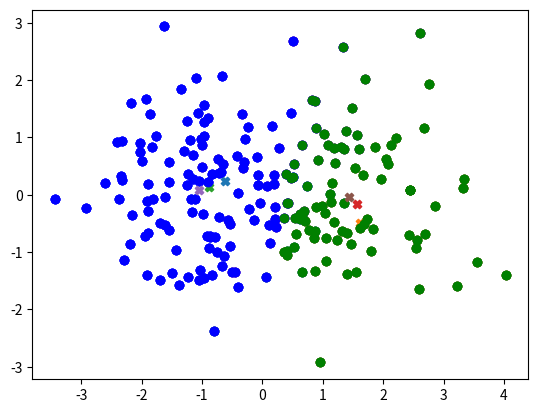

Python code for this plot:
import matplotlib.pyplot as plt
import numpy as np



class KMeans:
    def __init__(self,num_clusters,data):
        self.colors = ['b','g','r','c','m','y','k','w']

        self.K = num_clusters
        self.X = data

        self.C = None # list of the means of each cluster
        self.S = None # list of assignment for each data point


    def cluster_assignment(self):
        '''
        Update the mean of each of the centroids
        :return:
        '''

        for j,c_j in enumerate(self.C):
            data_j = self.X[np.where(self.S == j)]
            mean = np.mean(data_j,axis=0)
            self.C[j] = mean

    def init(self):
        '''
        initialize the cluster mean locations
        For this basic implemenation just pick
        2 random points
        :return:
        '''

        c_indexes = np.random.randint(0,self.X.shape[0],2)

        self.C = self.X[c_indexes].copy()

        self.S = np.zeros((self.X.shape[0],))

        self.point_assignment() # now that we have centroids lets assign points

    def run(self,iters):
        '''
        Overview of algorithm
        2 steps
            1 assign each point to nearest centroid
            2 update clusters
        :return:
        '''

        for iter in range(iters):
            self.point_assignment()
            self.cluster_assignment()
            self.plot()

    def plot(self):
        '''
        A function for displaying the current state
        of the clusters. Display each cluster and its centroid
        :return:
        '''

        for i in range(self.K):
            data_cluster_i = self.X[np.where(self.S == i)] # get the data with the current label
            centroid_i = self.C[i]
            color_i = self.colors[i]
            plt.scatter(data_cluster_i[:,0],data_cluster_i[:,1],color=color_i)
            plt.scatter(centroid_i[0],centroid_i[1],marker='X')

        plt.show()

    def point_assignment(self):
        '''
        Assign each point in the data set to the closest centroid
        :return:
        '''

        # starting with the slow version and will optimize later
        for i , x in enumerate(self.X):
            dist = 1000
            for j,c_j in enumerate(self.C):
                l2_dist = np.linalg.norm(x - c_j,2)
                if l2_dist < dist:
                    self.S[i] = j
                    dist = l2_dist


if __name__ == '__main__':

    K = 2 # num clusters
    Iters = 10 # num iters
    MaxIters = 100 # max iters

    mean = [-1,0]
    cov = [[1,0],[0,1]]
    x1 = np.random.multivariate_normal(mean, cov, 100)

    mean = [1,0]
    x2 = np.random.multivariate_normal(mean, cov, 100)

    X = np.concatenate((x1,x2))


    plt.scatter(x1[:,0],x1[:,1],color='blue')
    plt.scatter(x2[:,0],x2[:,1],color='red')


    k_means = KMeans(K,X)

    k_means.init()

    k_means.run(3)
    print('Done running K means')
